Run: headless pygame with SDL's dummy video driver; simulated clock (each Clock.tick advances the game by its frame time, no real sleeping); random seed 0; keys injected as events and as key.get_pressed() state; no mouse input.
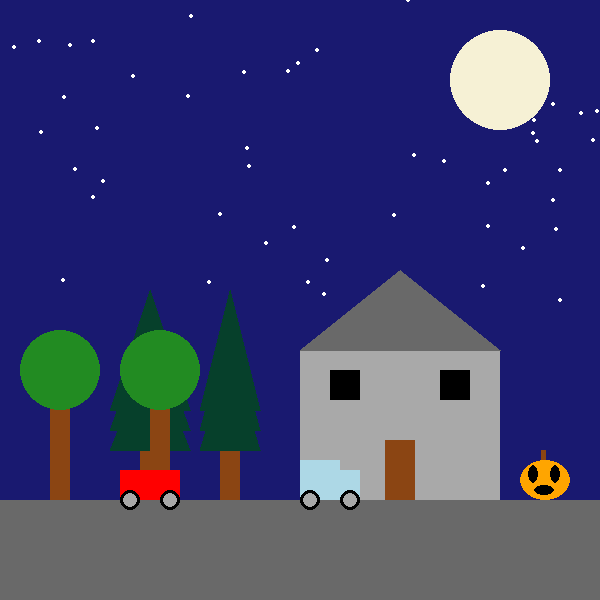
Frame 1 of 4 · flips 1–60 · no input
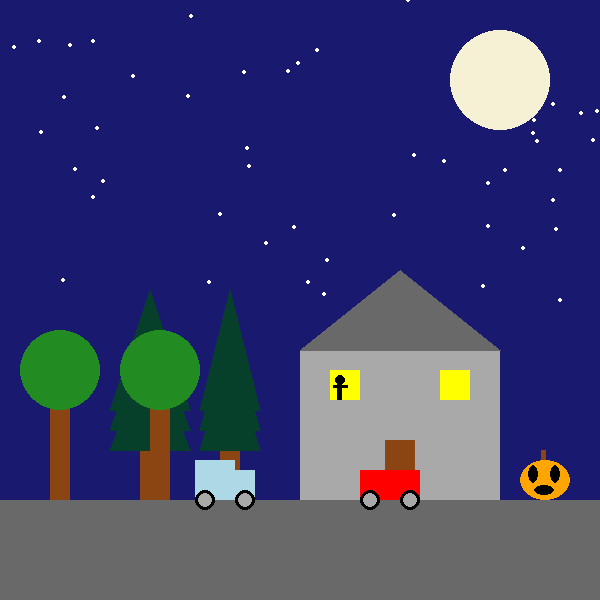
Frame 2 of 4 · flips 61–180 · tapped SPACE, RETURN · held RIGHT (→), D
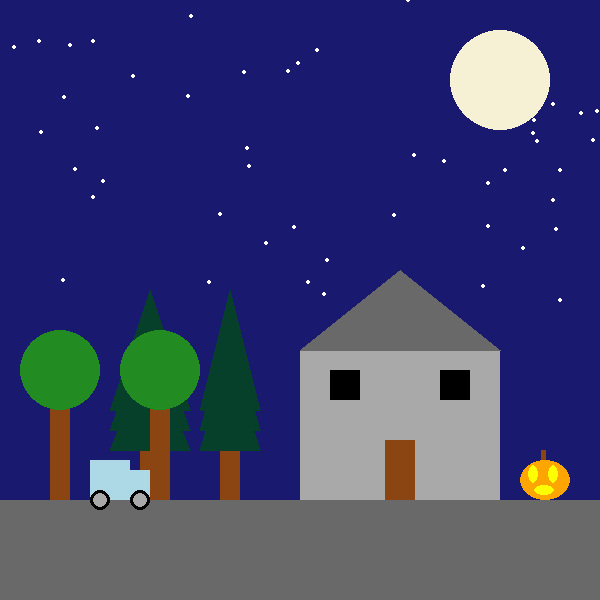
Frame 3 of 4 · flips 181–300 · held DOWN (↓), S
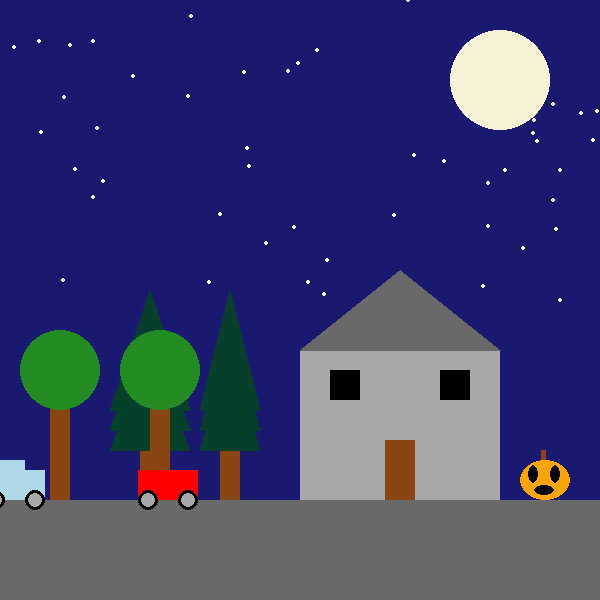
Frame 4 of 4 · flips 301–420 · held LEFT (←), A, UP (↑), W

The pygame program that drew these frames:

import pygame
import random
from pygame.locals import K_ESCAPE, KEYDOWN, QUIT

pygame.init()

# Screen dimensions and colors
WIDTH = 600
HEIGHT = 600
SIZE = (WIDTH, HEIGHT)

screen = pygame.display.set_mode(SIZE)
clock = pygame.time.Clock()

# ---------------------------
# Initialize global variables

WHITE = (255,255,255)
MOON = (246, 241, 213)
BLUE = (25, 25, 112)
LIGHTBLUE = (173, 216, 230)
GRAY = (169, 169, 169)
DARK_GRAY = (105, 105, 105)
YELLOW = (255, 255, 0)
BLACK = (0, 0, 0)
GREEN = (34, 139, 34)
DARK_GREEN = (6, 64, 43)
BROWN = (139, 69, 19)
ORANGE = (255, 165, 0)
CAR_COLOR = (255, 0, 0)

stars = [(random.randint(0, WIDTH), random.randint(0,HEIGHT//2)) for _ in range(50)]




# Initial positions
car_x = 0
car_2x = 0
pumpkin_x, pumpkin_y = 520, 460  
house_x, house_y = 300, 350
tree_x, tree_y = 150, 400
driveway_y = 500
house_lights_on = False
pumpkin_flicker = False
eyes_flicker = False
flicker_counter = 0 

# ---------------------------

running = True
while running:
    # EVENT HANDLING
    for event in pygame.event.get():
        if event.type == KEYDOWN:
            if event.key == K_ESCAPE:
                running = False
        elif event.type == QUIT:
            running = False

    # GAME STATE UPDATES
    car_x += 2
    if car_x > WIDTH:
        car_x = -100 
    car_2x += 5
    if car_2x > WIDTH:
        car_2x = -100
    eyes_flicker = random.choice([True, False, False, False, True, False, True, False]) 
    if house_x < car_x < house_x + 200:
        house_lights_on = True
    elif house_x < car_2x < house_x + 200:
        house_lights_on = True
    else:
        house_lights_on = False


    # DRAWING
    screen.fill(BLUE)

    #stars
    for star in stars:
        pygame.draw.circle(screen, WHITE, star, 2)

    #moon
    pygame.draw.circle(screen, MOON, (500, 80), 50)
    # driveway
    pygame.draw.rect(screen, DARK_GRAY, (0, driveway_y, WIDTH, 100)) 

    # house
    pygame.draw.rect(screen, GRAY, (house_x, house_y, 200, 150))
    pygame.draw.polygon(screen, DARK_GRAY, [(house_x, house_y), (house_x + 200, house_y), (house_x + 100, house_y - 80)])
    pygame.draw.rect(screen, BROWN, (house_x + 85, house_y + 90, 30, 60))

    # windows+person
    if house_lights_on:
        pygame.draw.rect(screen, YELLOW, (house_x + 30, house_y + 20, 30, 30))
        pygame.draw.rect(screen, YELLOW, (house_x + 140, house_y + 20, 30, 30))
        pygame.draw.circle(screen, BLACK, (house_x + 40, house_y + 30), 5)
        pygame.draw.rect(screen, BLACK, (house_x + 37.75,house_y + 32, 5, 18))
        pygame.draw.rect (screen, BLACK, (house_x + 38, house_y + 35, 10, 3))
        pygame.draw.rect(screen,BLACK, (house_x + 33, house_y + 35, 10,3))
    else:
        pygame.draw.rect(screen, BLACK, (house_x + 30, house_y + 20, 30, 30))
        pygame.draw.rect(screen, BLACK, (house_x + 140, house_y + 20, 30, 30))



    # trees and pumpkin
    pygame.draw.rect(screen, BROWN, (tree_x + 70, tree_y, 20,100))
    pygame.draw.polygon(screen, DARK_GREEN, ((tree_x+ 50,tree_y+50),(tree_x + 110,tree_y+50),(tree_x + 80, tree_y - 50)))
    pygame.draw.polygon(screen, DARK_GREEN, ((tree_x+ 50,tree_y+30),(tree_x + 110,tree_y+30),(tree_x + 80, tree_y - 80)))
    pygame.draw.polygon(screen, DARK_GREEN, ((tree_x+ 50,tree_y+10),(tree_x + 110,tree_y+10),(tree_x + 80, tree_y - 110)))
    pygame.draw.rect(screen, BROWN, (tree_x -10, tree_y, 20,100))
    pygame.draw.polygon(screen, DARK_GREEN, ((tree_x -40,tree_y+50),(tree_x + 40,tree_y+50),(tree_x, tree_y - 50)))
    pygame.draw.polygon(screen, DARK_GREEN, ((tree_x -40,tree_y+30),(tree_x + 40,tree_y+30),(tree_x, tree_y - 80)))
    pygame.draw.polygon(screen, DARK_GREEN, ((tree_x -40,tree_y+10),(tree_x + 40,tree_y+10),(tree_x, tree_y - 110)))
    pygame.draw.rect(screen, BROWN, (tree_x, tree_y, 20, 100))
    pygame.draw.circle(screen, GREEN, (tree_x + 10, tree_y - 30), 40)
    pygame.draw.rect(screen, BROWN, (tree_x - 100, tree_y,20, 100))
    pygame.draw.circle(screen, GREEN, (tree_x - 90, tree_y - 30), 40, 50)
    pygame.draw.ellipse(screen, ORANGE, (pumpkin_x, pumpkin_y, 50, 40)) 
    pygame.draw.rect(screen, BROWN, (pumpkin_x + 21, pumpkin_y - 10, 5, 10))

    if eyes_flicker:
        pygame.draw.ellipse(screen, YELLOW, (pumpkin_x + 8, pumpkin_y + 5, 10, 18))
        pygame.draw.ellipse(screen, YELLOW, (pumpkin_x + 28, pumpkin_y + 5, 10, 18))
        pygame.draw.ellipse(screen, YELLOW, (pumpkin_x+ 14, pumpkin_y+ 25, 20, 10))
    else:
        pygame.draw.ellipse(screen, BLACK, (pumpkin_x + 8, pumpkin_y + 5, 10, 18))
        pygame.draw.ellipse(screen, BLACK, (pumpkin_x + 30, pumpkin_y + 5, 10, 18))
        pygame.draw.ellipse(screen,BLACK, (pumpkin_x+ 14, pumpkin_y+ 25, 20, 10))




    # car
    pygame.draw.rect(screen, CAR_COLOR, (car_x, driveway_y - 30, 60, 30)) 
    pygame.draw.rect(screen,BLUE, (car_2x ,driveway_y - 40, 40, 30))
    pygame.draw.circle(screen, BLACK, (car_x + 10, driveway_y), 10) 
    pygame.draw.circle(screen, BLACK, (car_x + 50, driveway_y), 10)
    pygame.draw.circle(screen, GRAY, (car_x + 10, driveway_y), 7)
    pygame.draw.circle(screen, GRAY, (car_x + 50, driveway_y), 7)

    pygame.draw.rect(screen, LIGHTBLUE, (car_2x, driveway_y - 30, 60, 30)) 
    pygame.draw.rect(screen,LIGHTBLUE, (car_2x ,driveway_y - 40, 40, 30))
    pygame.draw.circle(screen, BLACK, (car_2x + 10, driveway_y), 10) 
    pygame.draw.circle(screen, BLACK, (car_2x + 50, driveway_y), 10)
    pygame.draw.circle(screen, GRAY, (car_2x + 10, driveway_y), 7)
    pygame.draw.circle(screen, GRAY, (car_2x + 50, driveway_y), 7)


    # Must be the last two lines of the game loop
    pygame.display.flip()
    clock.tick(30)  # 30 FPS

# Quit Pygame
pygame.quit()
